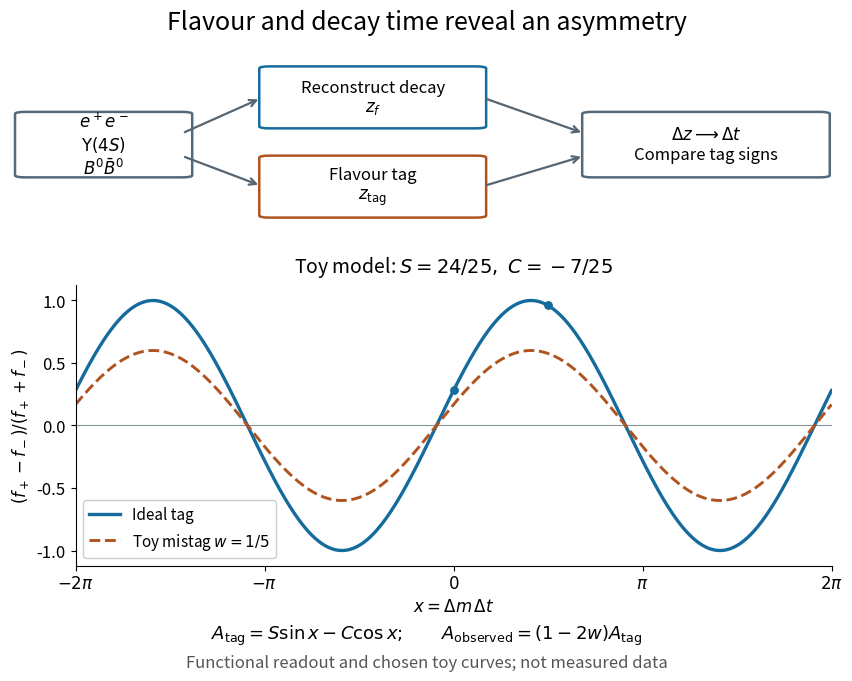

Generate this figure with matplotlib: (Note: this script raises an exception after producing the figure.)
"""Functional B-factory readout and original toy; Python 3.14 / MPL 3.10.7 / NumPy 2.3.5."""

from pathlib import Path

import matplotlib.pyplot as plt
import numpy as np
from matplotlib.patches import FancyBboxPatch


def main():
    plt.rcParams.update({"font.size": 12, "figure.facecolor": "white"})
    fig = plt.figure(figsize=(9, 7), dpi=120, facecolor="white")
    diagram = fig.add_axes([0.04, 0.65, 0.92, 0.25])
    diagram.axis("off")
    diagram.set(xlim=(0, 1), ylim=(0, 1))

    def box(x, y, width, height, label, color):
        diagram.add_patch(FancyBboxPatch((x, y), width, height,
                          boxstyle="round,pad=0.012", facecolor="white",
                          edgecolor=color, linewidth=1.8))
        diagram.text(x + width / 2, y + height / 2, label, ha="center", va="center", fontsize=12)

    def arrow(p, q):
        diagram.annotate("", xy=q, xytext=p,
                         arrowprops={"arrowstyle": "->", "lw": 1.6, "color": "#566572"})

    box(0.015, 0.31, 0.19, 0.35, "$e^+e^-$\n$\\Upsilon(4S)$\n$B^0\\bar B^0$", "#536a7c")
    box(0.31, 0.59, 0.25, 0.33, "Reconstruct decay\n$z_f$", "#156b9c")
    box(0.31, 0.08, 0.25, 0.33, "Flavour tag\n$z_{\\rm tag}$", "#af5420")
    box(0.70, 0.31, 0.275, 0.35, "$\\Delta z\\longrightarrow\\Delta t$\nCompare tag signs", "#536a7c")
    arrow((0.205, 0.55), (0.30, 0.75))
    arrow((0.205, 0.42), (0.30, 0.25))
    arrow((0.57, 0.75), (0.69, 0.55))
    arrow((0.57, 0.25), (0.69, 0.42))

    ax = fig.add_axes([0.11, 0.17, 0.84, 0.40])
    x = np.linspace(-2 * np.pi, 2 * np.pi, 1001)
    s, c, w = 24 / 25, -7 / 25, 1 / 5
    ideal = s * np.sin(x) - c * np.cos(x)
    observed = (1 - 2 * w) * ideal
    assert np.max(np.abs(ideal)) <= 1 + 1e-14
    assert abs(s * s + c * c - 1) < 1e-14
    ax.axhline(0, color="#88939c", lw=0.8)
    ax.plot(x, ideal, color="#156b9c", lw=2.4, label="Ideal tag")
    ax.plot(x, observed, color="#af5420", lw=2.1, ls="--", label=r"Toy mistag $w=1/5$")
    ax.scatter([0, np.pi / 2], [7 / 25, 24 / 25], color="#156b9c", zorder=4, s=28)
    ax.set(xlim=(-2 * np.pi, 2 * np.pi), ylim=(-1.12, 1.12),
           ylabel=r"$(f_+-f_-)/(f_++f_-)$", xlabel=r"$x=\Delta m\,\Delta t$")
    ax.set_xticks([-2 * np.pi, -np.pi, 0, np.pi, 2 * np.pi],
                  [r"$-2\pi$", r"$-\pi$", "$0$", r"$\pi$", r"$2\pi$"])
    ax.set_yticks([-1, -0.5, 0, 0.5, 1])
    ax.spines[["top", "right"]].set_visible(False)
    ax.legend(loc="lower left", frameon=True, facecolor="white", framealpha=1, fontsize=11)
    ax.set_title(r"Toy model: $S=24/25,\ C=-7/25$", fontsize=14, pad=10)
    fig.suptitle("Flavour and decay time reveal an asymmetry", fontsize=18, y=0.965)
    fig.text(0.5, 0.065, r"$A_{\rm tag}=S\sin x-C\cos x;\qquad A_{\rm observed}=(1-2w)A_{\rm tag}$",
             ha="center", fontsize=13)
    fig.text(0.5, 0.025, "Functional readout and chosen toy curves; not measured data", ha="center", color="#555555")
    fig.savefig(Path.cwd() / f"{Path(__file__).stem}.png", facecolor="white", transparent=False)
    plt.close(fig)


if __name__ == "__main__":
    main()
